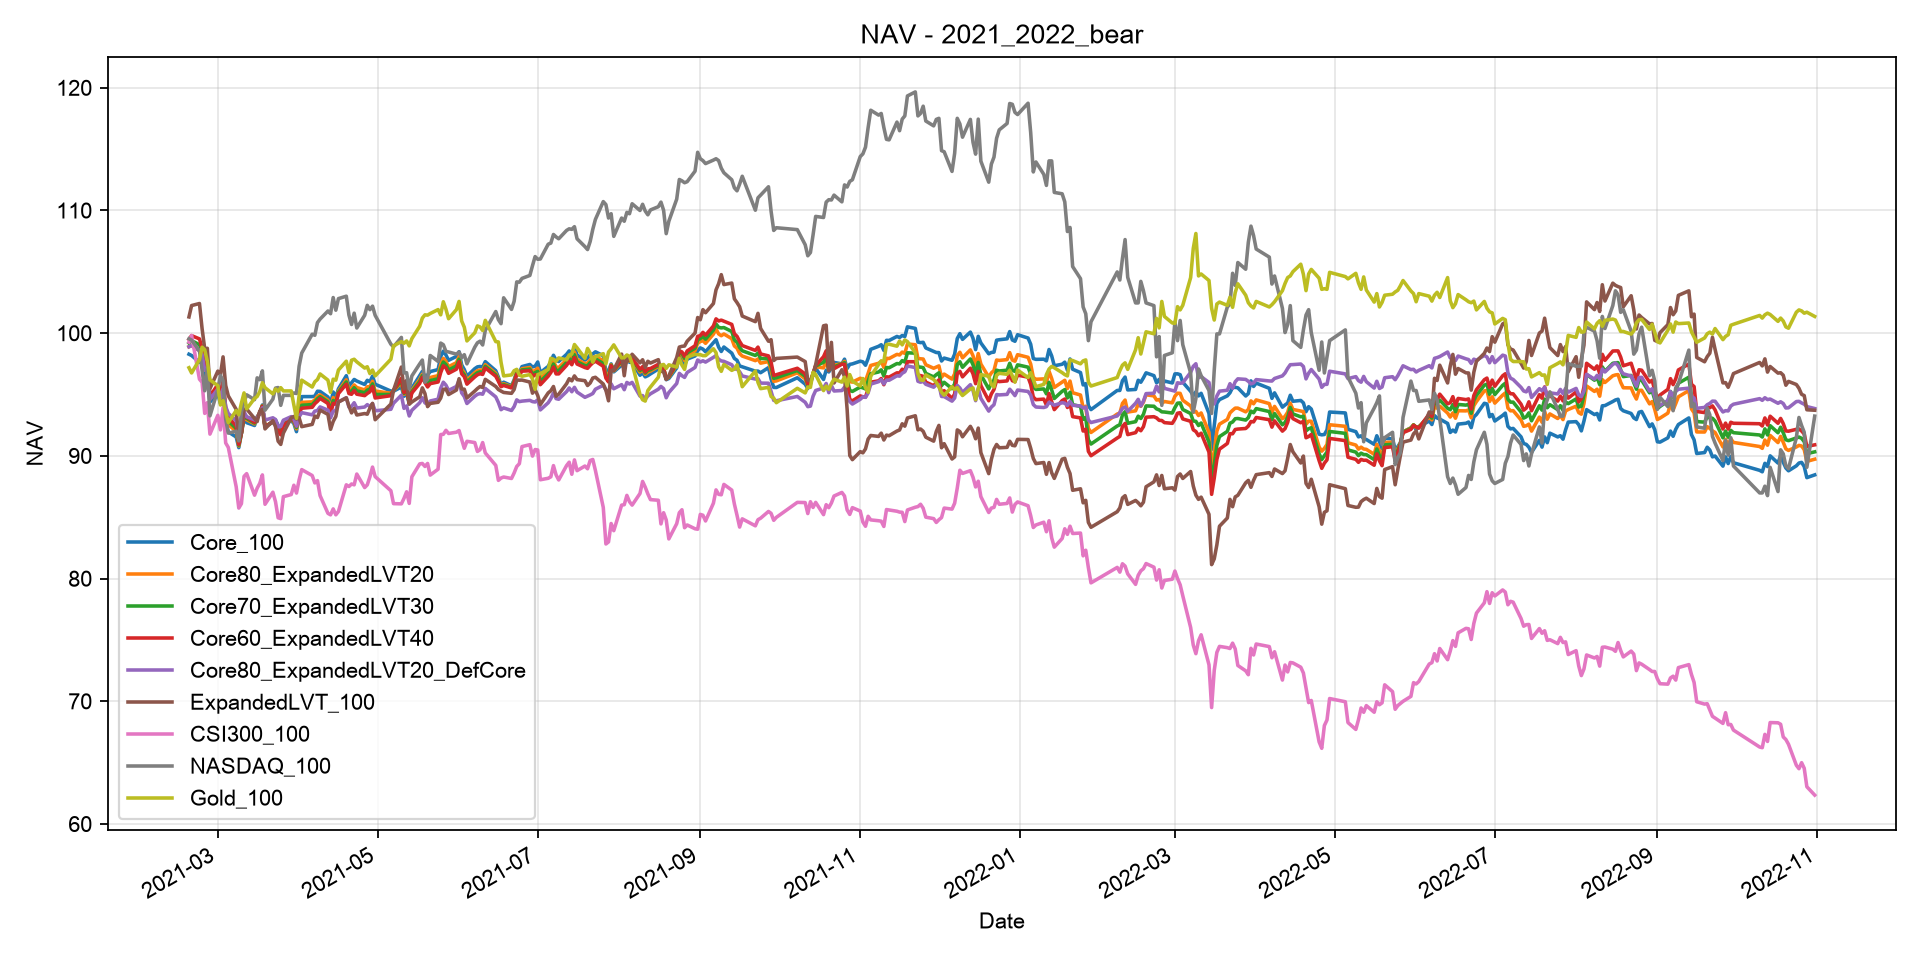

The file beside this chart, header and first rows:
Date, Core_100, ExpandedLVT_100, Core80_ExpandedLVT20, Core70_ExpandedLVT30, Core60_ExpandedLVT40, Core80_ExpandedLVT20_DefCore, CSI300_100, NASDAQ_100, Gold_100, CSI300_Gold_60_40
2021-02-18, 98.28, 101.3, 98.89, 99.19, 99.5, 98.89, 99.26, 99.54, 97.18, 98.43
2021-02-19, 98.17, 102.2, 98.98, 99.39, 99.8, 98.98, 99.81, 99.43, 96.75, 98.58
2021-02-22, 97.63, 102.4, 98.58, 99.05, 99.53, 98.58, 96.25, 98.55, 97.84, 96.91
2021-02-23, 97.7, 100.4, 98.24, 98.51, 98.77, 98.24, 95.99, 96.99, 98.86, 97.16
2021-02-24, 96.52, 98.73, 96.97, 97.19, 97.42, 96.97, 93.46, 95.3, 98.64, 95.54
2021-02-25, 96.74, 98.76, 97.16, 97.36, 97.56, 97.16, 94.33, 97.12, 97.71, 95.72
2021-02-26, 94.38, 95.48, 94.61, 94.73, 94.84, 94.61, 91.77, 93.26, 96.19, 93.56
2021-03-01, 95.07, 96.9, 95.44, 95.63, 95.82, 95.44, 93.3, 95.37, 95.71, 94.31
2021-03-02, 94.26, 96.6, 94.73, 94.97, 95.21, 94.73, 92.11, 96.55, 94.14, 92.97
2021-03-03, 94.8, 98.07, 95.46, 95.79, 96.11, 95.46, 93.92, 96.11, 94.49, 94.2
2021-03-04, 92.74, 95.73, 93.35, 93.65, 93.95, 94.01, 91.05, 92.99, 93.56, 92.1
2021-03-05, 91.95, 94.88, 92.54, 92.84, 93.13, 93.45, 90.68, 91.85, 92.71, 91.54
2021-03-08, 91.54, 93.79, 92, 92.22, 92.45, 92.87, 87.48, 92.01, 93.69, 89.99
2021-03-09, 90.67, 91.26, 90.8, 90.86, 90.93, 91.83, 85.74, 91.21, 93.34, 88.79
2021-03-10, 91.83, 91.86, 91.85, 91.86, 91.87, 92.38, 86.1, 93.59, 94.3, 89.38
2021-03-11, 93.06, 93.79, 93.22, 93.3, 93.38, 93.59, 88.32, 94.38, 95.13, 91.07
2021-03-12, 92.7, 93.81, 92.94, 93.06, 93.17, 93.18, 88.55, 94.97, 93.82, 90.71
2021-03-15, 92.47, 93.04, 92.6, 92.66, 92.72, 92.93, 86.79, 94.58, 94.68, 89.96
2021-03-16, 93.18, 92.79, 93.12, 93.09, 93.05, 93.07, 87.36, 96.35, 94.83, 90.38
2021-03-17, 93.43, 93.65, 93.5, 93.52, 93.55, 93.48, 87.76, 96.2, 95.23, 90.77
2021-03-18, 94.15, 93.79, 94.09, 94.07, 94.03, 93.91, 88.44, 96.93, 95.95, 91.48
2021-03-19, 92.4, 92.19, 92.38, 92.36, 92.34, 92.91, 86.05, 93.72, 95.55, 89.84
2021-03-22, 92.72, 92.86, 92.76, 92.78, 92.8, 93.1, 87.03, 94.62, 95.05, 90.26
2021-03-23, 92.92, 92.37, 92.83, 92.78, 92.73, 92.96, 86.26, 95.52, 95.45, 89.93
2021-03-24, 92.48, 91.19, 92.24, 92.12, 91.99, 92.36, 84.95, 95.56, 95.26, 89.04
2021-03-25, 92.18, 90.93, 91.95, 91.83, 91.71, 92.39, 84.88, 94.11, 95.55, 89.11
2021-03-26, 92.82, 91.85, 92.64, 92.55, 92.46, 92.9, 86.67, 94.93, 95.29, 90.14
2021-03-29, 92.86, 93.1, 92.93, 92.96, 92.99, 93.19, 86.84, 94.93, 95.29, 90.25
2021-03-30, 92.64, 93.21, 92.77, 92.84, 92.9, 92.99, 87.6, 95.12, 94.14, 90.28
2021-03-31, 91.97, 93, 92.19, 92.3, 92.41, 92.42, 86.96, 95.08, 93.05, 89.47
2021-04-01, 93.72, 93.1, 93.62, 93.57, 93.51, 93.17, 88.03, 97.3, 94.91, 90.85
2021-04-02, 94.83, 92.38, 94.36, 94.12, 93.88, 93.52, 88.88, 98.37, 96.17, 91.85
2021-04-06, 94.83, 92.56, 94.4, 94.18, 93.95, 93.34, 88.39, 99.91, 95.61, 91.34
2021-04-07, 94.86, 93.24, 94.56, 94.41, 94.25, 93.64, 87.79, 99.82, 96.03, 91.13
2021-04-08, 95.26, 93.12, 94.86, 94.65, 94.44, 93.69, 87.98, 100.9, 96.22, 91.31
2021-04-09, 95.25, 93.73, 94.97, 94.83, 94.68, 93.99, 86.76, 101.1, 96.67, 90.72
2021-04-12, 94.79, 93.37, 94.54, 94.4, 94.26, 93.72, 85.31, 101.8, 96.17, 89.63
2021-04-13, 94.22, 92.16, 93.84, 93.64, 93.43, 93.1, 85.19, 101.6, 95.18, 89.18
2021-04-14, 95.2, 92.8, 94.74, 94.51, 94.28, 93.64, 85.67, 102.9, 96.25, 89.89
2021-04-15, 94.78, 93.21, 94.49, 94.34, 94.19, 93.69, 85.19, 101.9, 96.17, 89.55
2021-04-16, 95.46, 94.38, 95.27, 95.17, 95.07, 94.39, 85.47, 102.8, 96.99, 90.03
2021-04-19, 96.53, 94.72, 96.19, 96.02, 95.85, 94.74, 87.64, 103, 97.71, 91.67
2021-04-20, 95.69, 94.05, 95.39, 95.23, 95.07, 93.98, 87.5, 101.5, 96.78, 91.24
2021-04-21, 95.96, 93.5, 95.49, 95.26, 95.01, 94.03, 87.7, 100.7, 97.79, 91.75
2021-04-22, 96.22, 93.86, 95.78, 95.55, 95.32, 94.33, 87.64, 101.6, 97.87, 91.73
2021-04-23, 96.09, 93.33, 95.57, 95.3, 95.02, 93.89, 88.51, 100.4, 97.66, 92.21
2021-04-26, 95.82, 93.44, 95.37, 95.14, 94.91, 93.98, 87.41, 101.4, 97.15, 91.33
2021-04-27, 96.15, 93.39, 95.62, 95.36, 95.08, 94.17, 87.64, 102.3, 97.26, 91.51
2021-04-28, 96.04, 93.89, 95.64, 95.43, 95.22, 94.02, 88.29, 101.9, 96.7, 91.71
2021-04-29, 96.49, 94.28, 96.08, 95.86, 95.65, 94.25, 89.08, 102.2, 96.99, 92.31
2021-04-30, 95.83, 92.94, 95.28, 95, 94.71, 93.67, 88.31, 101.4, 96.51, 91.65
2021-05-06, 95.27, 94.22, 95.1, 95, 94.9, 93.79, 87.15, 99.1, 97.87, 91.44
2021-05-07, 95.26, 95.33, 95.31, 95.33, 95.34, 94.28, 86.1, 98.88, 98.96, 91.19
2021-05-10, 95.61, 97.24, 95.97, 96.15, 96.31, 94.94, 86.09, 99.65, 99.31, 91.31
2021-05-11, 94.85, 95.45, 95.01, 95.08, 95.15, 93.87, 86.53, 96.75, 99.17, 91.54
2021-05-12, 95.11, 96.15, 95.35, 95.47, 95.58, 94.06, 87.07, 96.77, 99.36, 91.95
2021-05-13, 94.24, 94.2, 94.27, 94.28, 94.28, 93.25, 86.12, 95.45, 98.96, 91.2
2021-05-14, 95.51, 94.39, 95.32, 95.22, 95.12, 93.71, 88.29, 96.51, 99.55, 92.8
2021-05-17, 96.53, 94.81, 96.23, 96.07, 95.9, 94.32, 89.34, 97.5, 100.6, 93.84
2021-05-18, 96.88, 95.54, 96.65, 96.53, 96.4, 94.73, 89.37, 97.8, 101.2, 94.11
... 353 more rows
